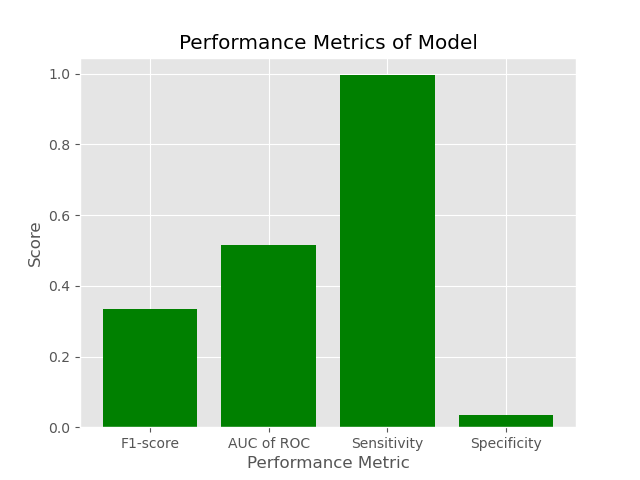

The table this chart was drawn from, first rows:
F1-score, AUC of ROC, Sensitivity, Specificity
0.3356, 0.5152, 0.9961, 0.03436
